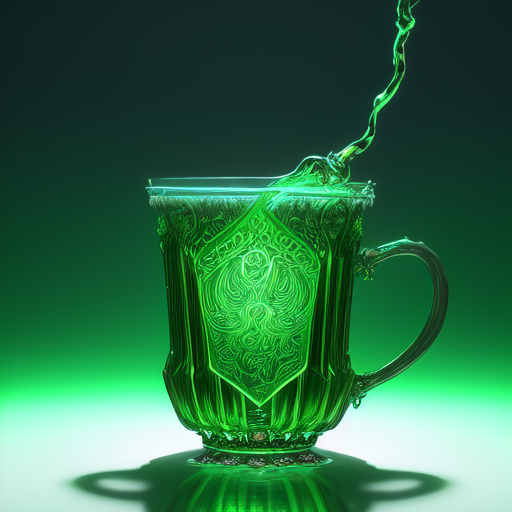
Generation parameters embedded in this image by AUTOMATIC1111 Stable Diffusion web UI or a fork of it (Forge, ...) (PNG 'parameters' text chunk):
cup of codeine, green liquid in cup glowing, fantasy, dramatic, intricate, elegant, highly detailed, digital painting, artstation, concept art, smooth, sharp focus, illustration, art by Gustave Dore, octane render
Negative prompt: realistic, photo
Steps: 20, Sampler: Euler a, CFG scale: 7, Seed: 2406209917, Size: 512x512, Model hash: 6c8715d225, Model: model